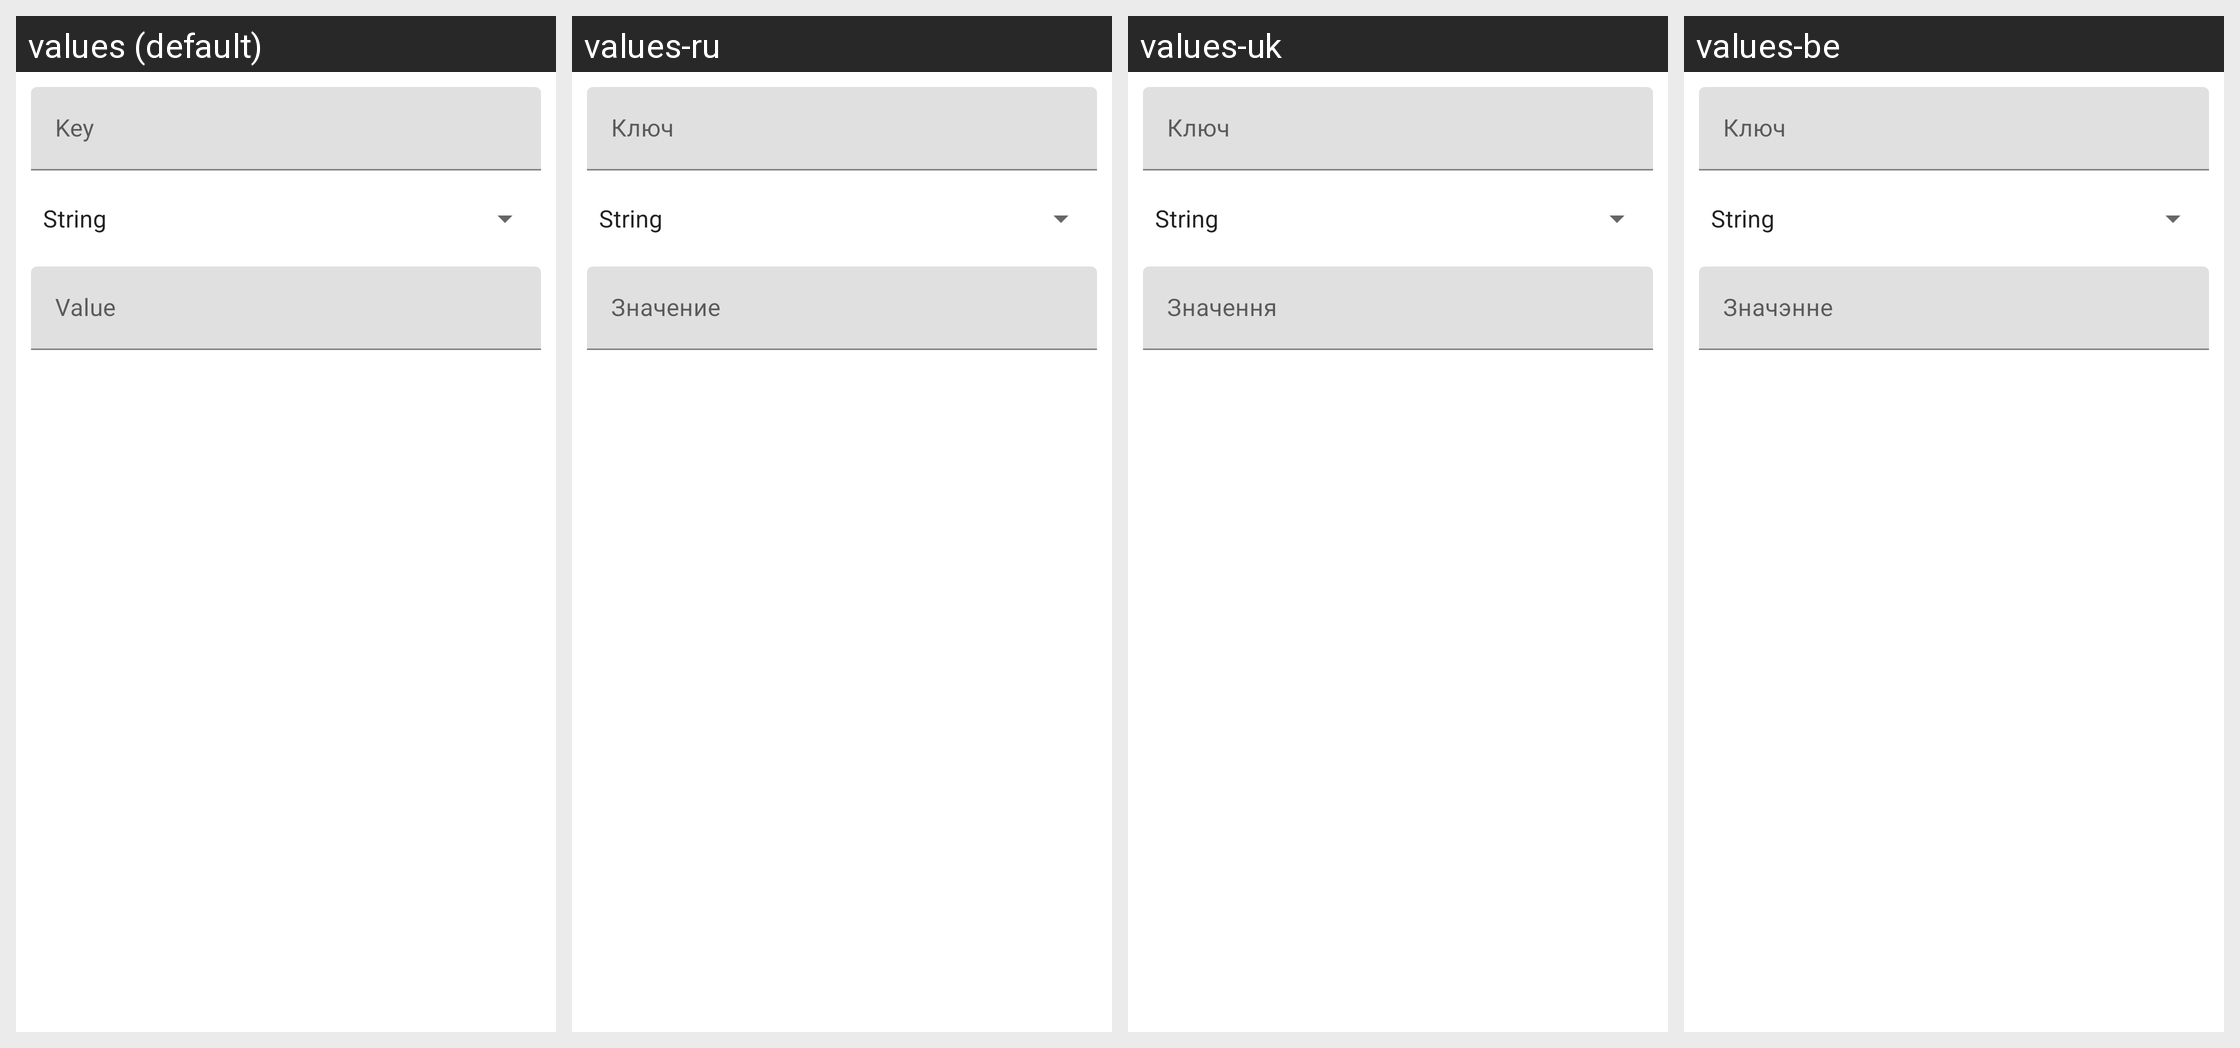

The Android screen above is rendered under several locales of the same app. Produce the string resources it draws, with the default and per-locale values.
Android screen res/layout/add_pref_key_dialog.xml rendered under 4 locales, left to right: values (default), values-ru, values-uk, values-be. Device: Nexus 5 (rendered at 1080×1920; each locale shown at half size, 540×960, under a caption strip naming it); theme AppTheme.
Other locales in the repository, not shown: values-bg, values-cs, values-de, values-el, values-es, values-fr, values-hi, values-in, values-is, values-it, values-kk, values-lt, values-lv, values-pl, values-pt, values-ro, values-sk, values-sl, values-sv, values-tr.
Strings drawn on this screen, with the default value and each locale's value (text and hints the layout hard-codes, and strings that could not be matched under every locale, appear in the picture but are not listed):

pref_key
  values: Key
  values-ru: Ключ
  values-uk: Ключ
  values-be: Ключ

pref_value
  values: Value
  values-ru: Значение
  values-uk: Значення
  values-be: Значэнне
